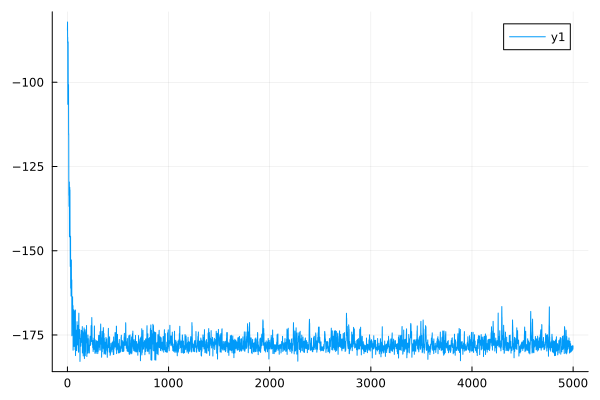

Values plotted in this chart, from the file beside it:
0	-84.56395602831334
1	-82.12
2	-88.35
3	-86.67
4	-106.6
5	-104.7
6	-90.44
7	-88.02
8	-102.6
9	-102.1
10	-102
11	-100.7
12	-115.6
13	-115.2
14	-133.6
15	-130.4
16	-136.8
17	-135.8
18	-131.4
19	-129.6
20	-145.9
21	-143.3
22	-132.1
23	-131.2
24	-133.3
25	-132
26	-145.3
27	-145.5
28	-154.7
29	-154.7
30	-146.3
31	-145.8
32	-161.1
33	-159.6
34	-154.7
35	-154
36	-163.5
37	-162.1
38	-153.1
39	-152.7
40	-162.1
41	-160.8
42	-160.3
43	-158.7
44	-175.2
45	-174.8
46	-166
47	-164.1
48	-169.1
49	-168.9
50	-163.9
51	-163.7
52	-171.7
53	-170.6
54	-166.7
55	-166.3
56	-179.5
57	-178
58	-170.7
59	-170.2
60	-167.8
... 4,939 more rows
